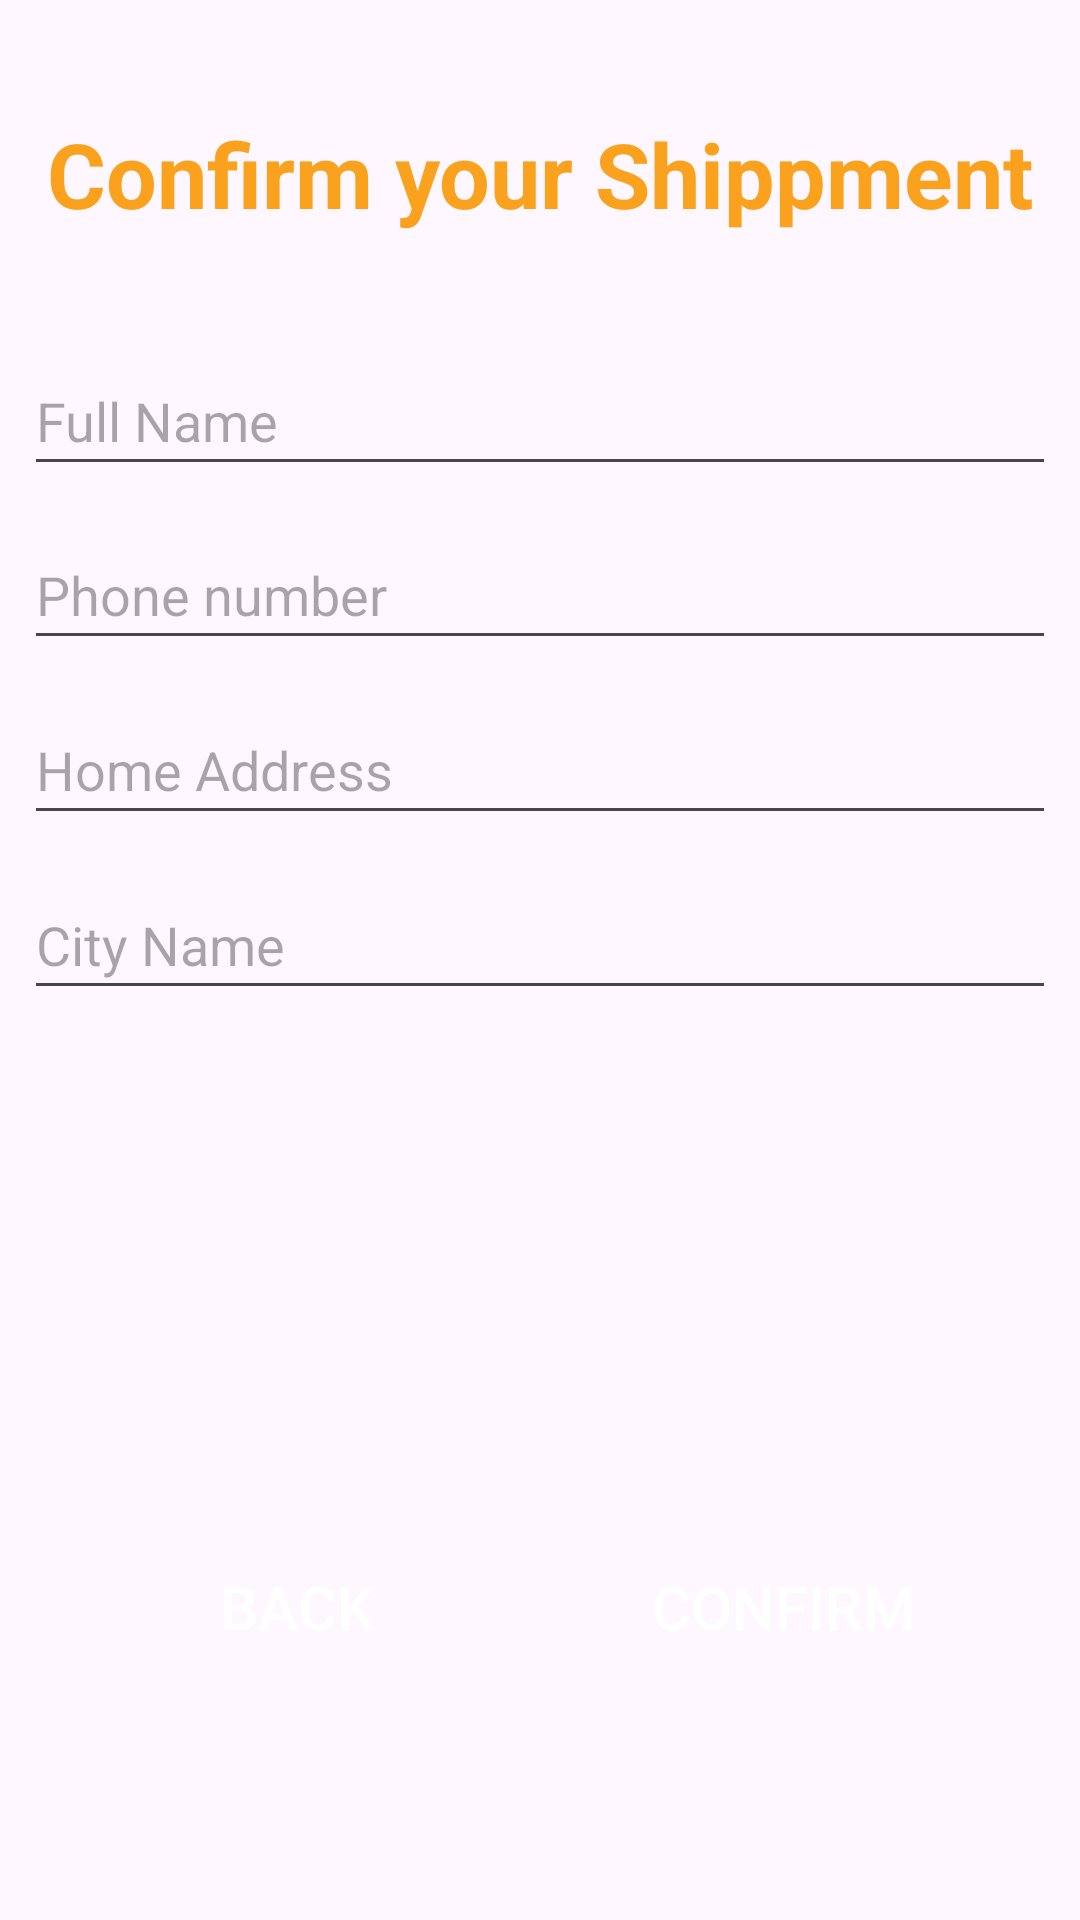

The Android layout XML behind this screen, and the referenced resources:
<!-- AndroidManifest.xml: application theme Theme.QuickBuy -->
<!-- res/layout/activity_confirm_final_order.xml -->
<?xml version="1.0" encoding="utf-8"?>
<LinearLayout android:layout_width="match_parent"
    android:layout_height="match_parent"
    xmlns:tools="http://schemas.android.com/tools"
    android:orientation="vertical"
    android:weightSum="5.5"
    tools:context=".ConfirmFinalOrderActivity"
    xmlns:android="http://schemas.android.com/apk/res/android">


     <View

         android:layout_width="wrap_content"
         android:layout_height="0dp"
         android:layout_weight="0.1"
         />

     <TextView
         android:textStyle="bold"
         android:layout_width="match_parent"
         android:layout_height="0dp"
         android:layout_centerHorizontal="true"
         android:layout_weight="0.8"
         android:gravity="center"
         android:text="Confirm your Shippment"
         android:textColor="@color/rectangle_5_color"
         android:textSize="30dp">

     </TextView>
     <View

         android:layout_width="wrap_content"
         android:layout_height="0dp"
         android:layout_weight="0.1"
         />

     <EditText
         android:id="@+id/shippment_name"
         android:layout_width="match_parent"
         android:layout_marginRight="8dp"
         android:layout_marginLeft="8dp"
         android:layout_height="0dp"
          android:layout_weight="0.4"
         android:hint="Full Name"/>
     <View

         android:layout_width="wrap_content"
         android:layout_height="0dp"
         android:layout_weight="0.1"
         />

     <EditText
         android:id="@+id/shippment_phone"
         android:layout_width="match_parent"
         android:layout_marginRight="8dp"
         android:layout_marginLeft="8dp"
         android:layout_height="0dp"
         android:layout_weight="0.4"
         android:hint="Phone number"/>
     <View

         android:layout_width="wrap_content"
         android:layout_height="0dp"
         android:layout_weight="0.1"
         />
     <EditText
         android:id="@+id/shippment_home_address"
         android:layout_width="match_parent"
         android:layout_marginRight="8dp"
         android:layout_marginLeft="8dp"
         android:layout_height="0dp"
         android:layout_weight="0.4"
         android:hint="Home Address"/>
     <View

         android:layout_width="match_parent"
         android:layout_height="0dp"
         android:layout_weight="0.1"
         />
     <EditText
         android:id="@+id/shippment_city_name"
         android:layout_width="match_parent"
         android:layout_marginRight="8dp"
         android:layout_marginLeft="8dp"
         android:layout_height="0dp"
         android:layout_weight="0.4"
         android:hint="City Name"/>
     <View

         android:layout_width="match_parent"
         android:layout_height="0dp"
         android:layout_weight="1.5"
         />
     <LinearLayout
         android:layout_width="match_parent"
         android:layout_height="0dp"
          android:layout_weight="0.7"
         android:orientation="horizontal"
         android:weightSum="10">
          <View

              android:layout_width="0dp"
              android:layout_height="wrap_content"
              android:layout_weight="1"
              />
          <Button
              android:id="@+id/shippment_back_btn"
              android:layout_width="0dp"
              android:layout_height="wrap_content"
               android:layout_weight="3.5"
               android:background="@drawable/rectangle_5_shape"
              android:text="Back"
              android:textColor="@android:color/white"
              android:textSize="20dp"
              />
          <View

              android:layout_width="0dp"
              android:layout_height="wrap_content"
              android:layout_weight="1"
              />
          <Button
              android:id="@+id/shippment_confirm_btn"
              android:layout_width="0dp"
              android:layout_height="wrap_content"
              android:layout_weight="3.5"
              android:background="@drawable/rectangle_5_shape"
              android:text="Confirm"
              android:textColor="@android:color/white"
              android:textSize="20dp"/>
          <View

              android:layout_width="0dp"
              android:layout_height="wrap_content"
              android:layout_weight="1"
              />
     </LinearLayout>

</LinearLayout>
<!-- resources referenced by this layout -->
<resources>
  <color name="rectangle_5_color">#faa21d</color>
  <style name="Theme.QuickBuy" parent="Base.Theme.QuickBuy" />
  <style name="Base.Theme.QuickBuy" parent="Theme.Material3.Light.NoActionBar">
          <item name="android:actionMenuTextColor">@color/white</item>
      </style>
  <color name="white">#FFFFFFFF</color>
</resources>
